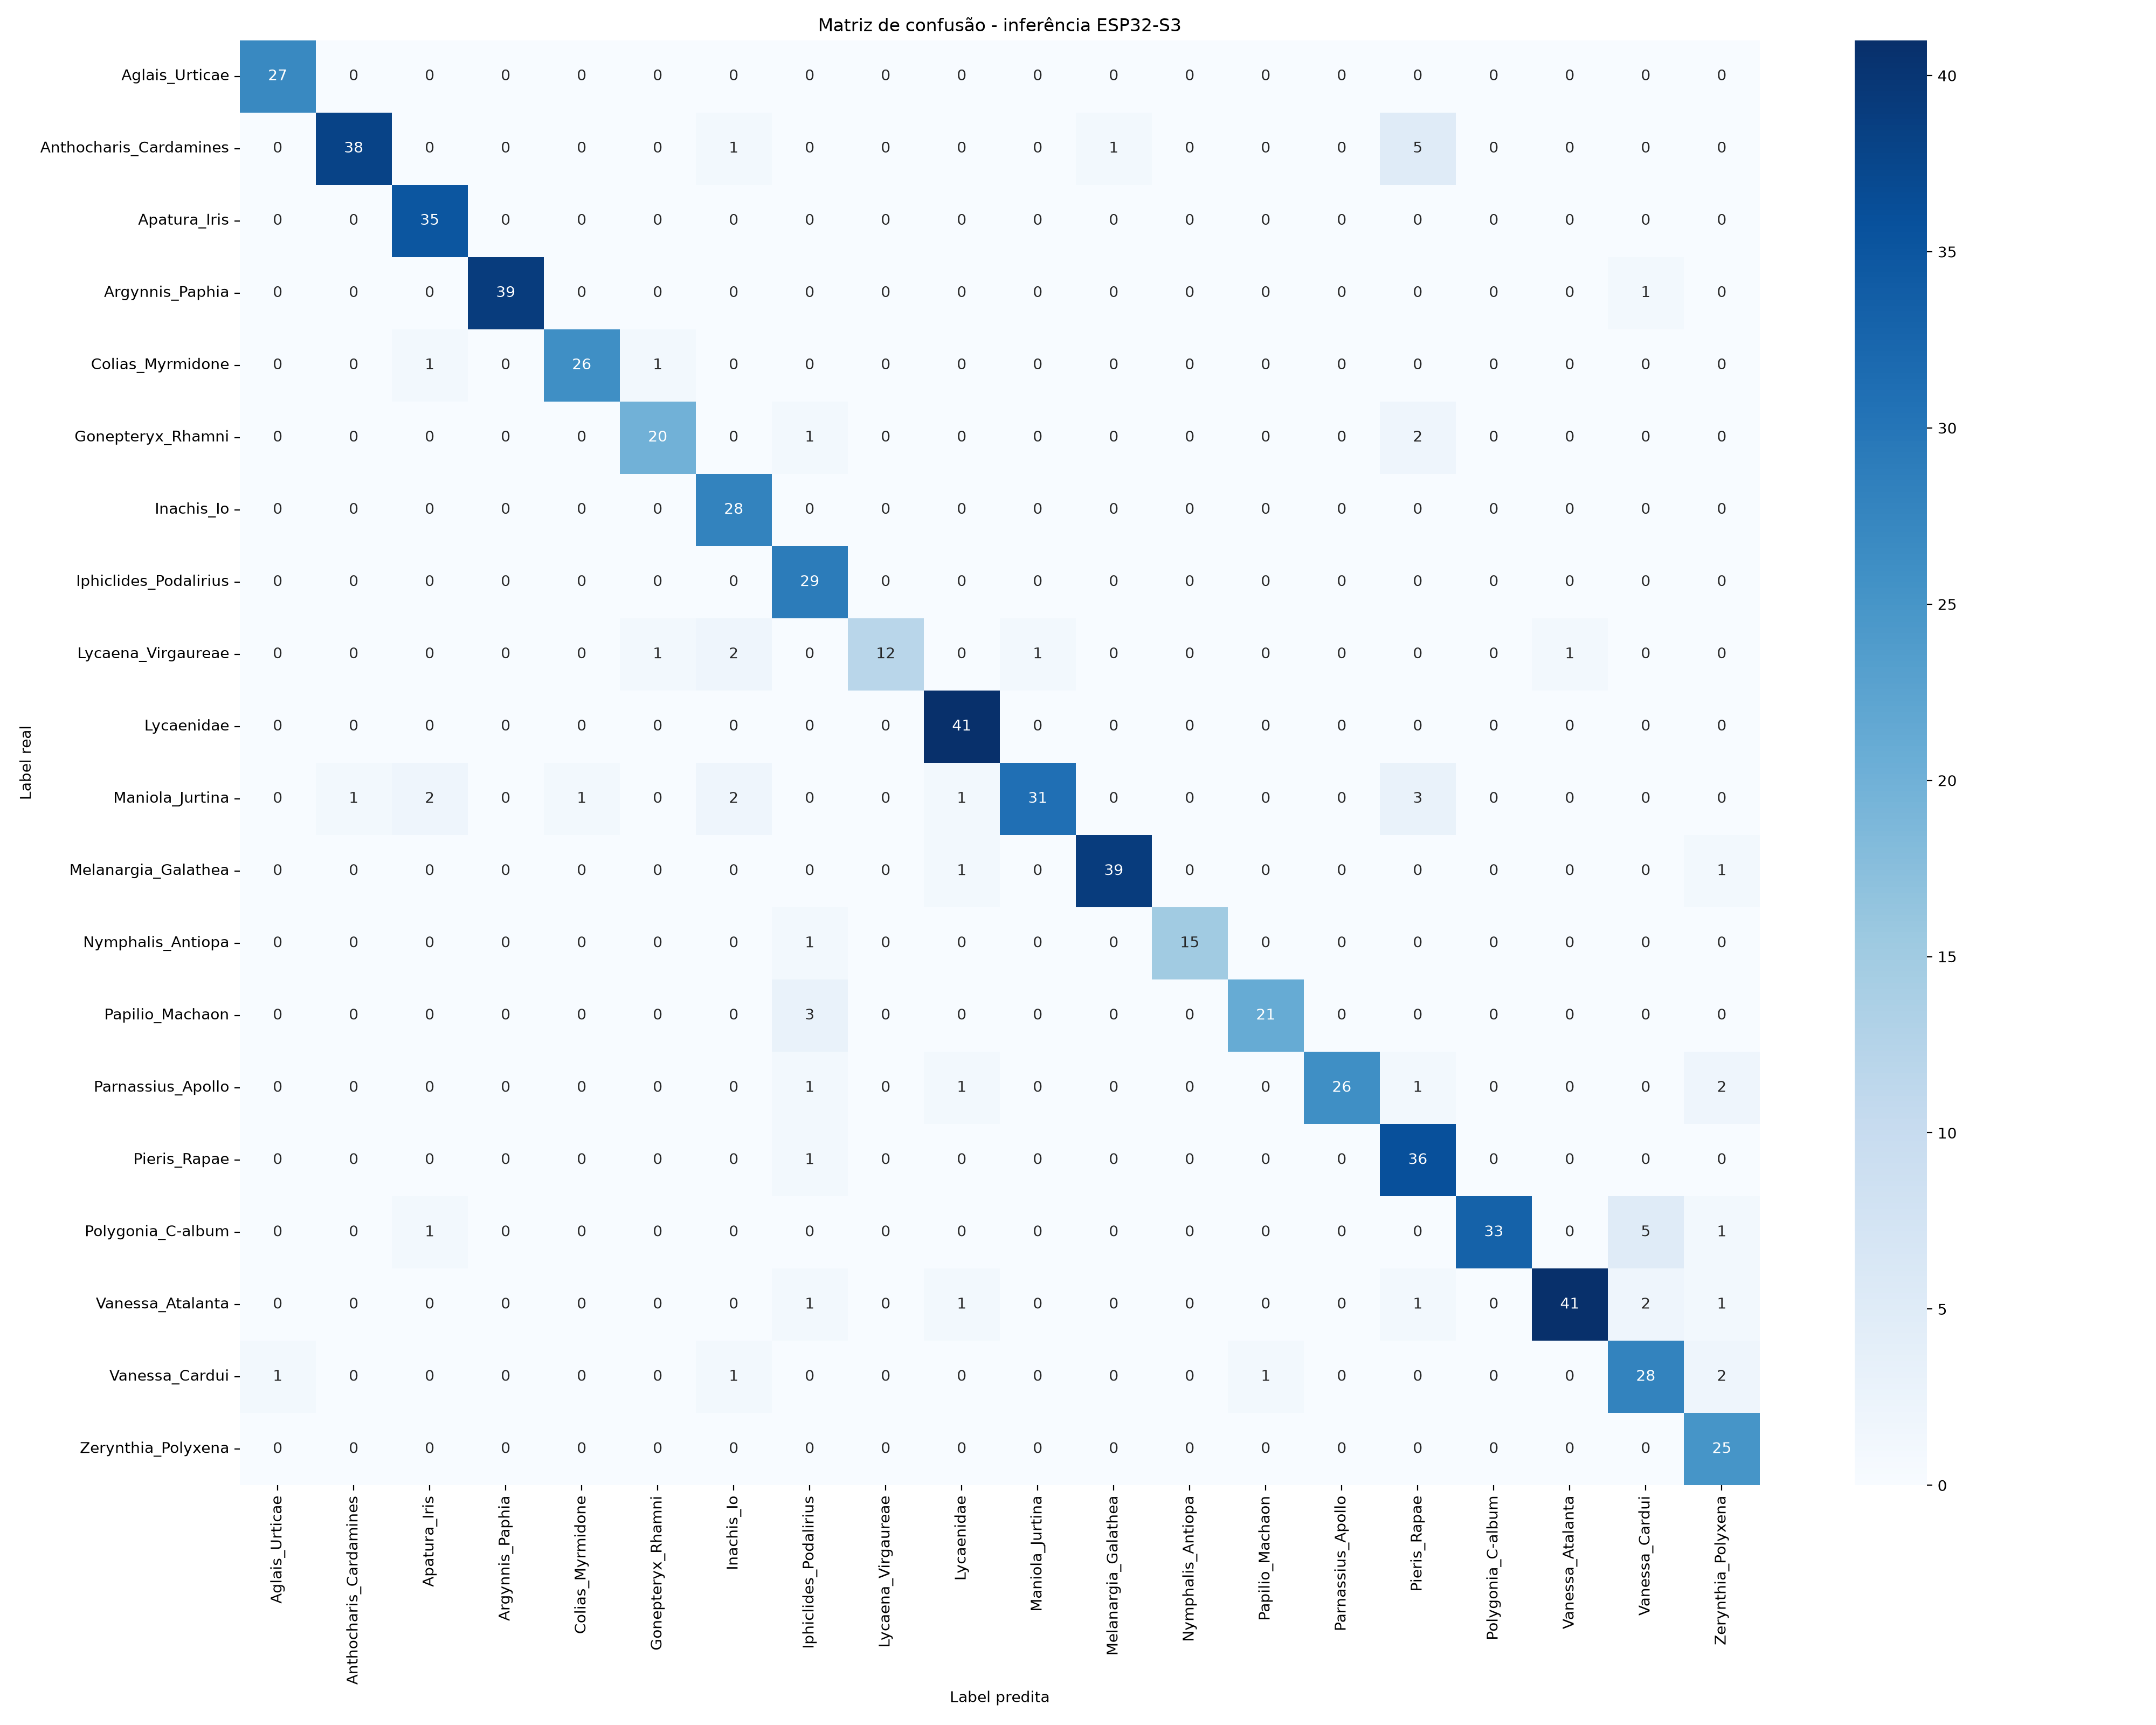

Source data for this figure (header and first rows):
real/predita, Aglais_Urticae, Anthocharis_Cardamines, Apatura_Iris, Argynnis_Paphia, Colias_Myrmidone, Gonepteryx_Rhamni, Inachis_Io, Iphiclides_Podalirius, Lycaena_Virgaureae, Lycaenidae, Maniola_Jurtina, Melanargia_Galathea, Nymphalis_Antiopa, Papilio_Machaon, Parnassius_Apollo, Pieris_Rapae, Polygonia_C-album, Vanessa_Atalanta, Vanessa_Cardui, Zerynthia_Polyxena
Aglais_Urticae, 27, 0, 0, 0, 0, 0, 0, 0, 0, 0, 0, 0, 0, 0, 0, 0, 0, 0, 0, 0
Anthocharis_Cardamines, 0, 38, 0, 0, 0, 0, 1, 0, 0, 0, 0, 1, 0, 0, 0, 5, 0, 0, 0, 0
Apatura_Iris, 0, 0, 35, 0, 0, 0, 0, 0, 0, 0, 0, 0, 0, 0, 0, 0, 0, 0, 0, 0
Argynnis_Paphia, 0, 0, 0, 39, 0, 0, 0, 0, 0, 0, 0, 0, 0, 0, 0, 0, 0, 0, 1, 0
Colias_Myrmidone, 0, 0, 1, 0, 26, 1, 0, 0, 0, 0, 0, 0, 0, 0, 0, 0, 0, 0, 0, 0
Gonepteryx_Rhamni, 0, 0, 0, 0, 0, 20, 0, 1, 0, 0, 0, 0, 0, 0, 0, 2, 0, 0, 0, 0
Inachis_Io, 0, 0, 0, 0, 0, 0, 28, 0, 0, 0, 0, 0, 0, 0, 0, 0, 0, 0, 0, 0
Iphiclides_Podalirius, 0, 0, 0, 0, 0, 0, 0, 29, 0, 0, 0, 0, 0, 0, 0, 0, 0, 0, 0, 0
Lycaena_Virgaureae, 0, 0, 0, 0, 0, 1, 2, 0, 12, 0, 1, 0, 0, 0, 0, 0, 0, 1, 0, 0
Lycaenidae, 0, 0, 0, 0, 0, 0, 0, 0, 0, 41, 0, 0, 0, 0, 0, 0, 0, 0, 0, 0
Maniola_Jurtina, 0, 1, 2, 0, 1, 0, 2, 0, 0, 1, 31, 0, 0, 0, 0, 3, 0, 0, 0, 0
Melanargia_Galathea, 0, 0, 0, 0, 0, 0, 0, 0, 0, 1, 0, 39, 0, 0, 0, 0, 0, 0, 0, 1
Nymphalis_Antiopa, 0, 0, 0, 0, 0, 0, 0, 1, 0, 0, 0, 0, 15, 0, 0, 0, 0, 0, 0, 0
Papilio_Machaon, 0, 0, 0, 0, 0, 0, 0, 3, 0, 0, 0, 0, 0, 21, 0, 0, 0, 0, 0, 0
Parnassius_Apollo, 0, 0, 0, 0, 0, 0, 0, 1, 0, 1, 0, 0, 0, 0, 26, 1, 0, 0, 0, 2
Pieris_Rapae, 0, 0, 0, 0, 0, 0, 0, 1, 0, 0, 0, 0, 0, 0, 0, 36, 0, 0, 0, 0
Polygonia_C-album, 0, 0, 1, 0, 0, 0, 0, 0, 0, 0, 0, 0, 0, 0, 0, 0, 33, 0, 5, 1
Vanessa_Atalanta, 0, 0, 0, 0, 0, 0, 0, 1, 0, 1, 0, 0, 0, 0, 0, 1, 0, 41, 2, 1
Vanessa_Cardui, 1, 0, 0, 0, 0, 0, 1, 0, 0, 0, 0, 0, 0, 1, 0, 0, 0, 0, 28, 2
Zerynthia_Polyxena, 0, 0, 0, 0, 0, 0, 0, 0, 0, 0, 0, 0, 0, 0, 0, 0, 0, 0, 0, 25
